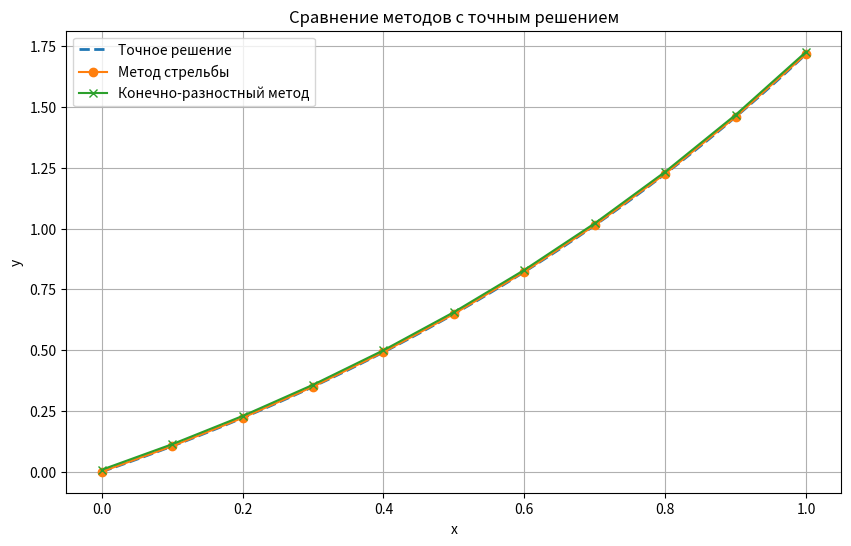

Recreate this plot in Python.
import math
from typing import Tuple, List, Callable
import matplotlib.pyplot as plt
import numpy as np

def exact_solution(x: float) -> float:
    return math.exp(x) - 1


def p_func(x: float) -> float:
    return math.exp(x) + 1


def q_func(x: float) -> float:
    return -2.0


def r_func(x: float) -> float:
    return -math.exp(x)


def f_func(x: float) -> float:
    return 0.0


def ode_system(x: float, y: float, z: float) -> float:
    numerator = 2 * z + math.exp(x) * y
    denominator = math.exp(x) + 1
    return numerator / denominator


def runge_kutta_solve(space: Tuple[float, float], h: float, y0: float, z0: float) \
        -> Tuple[List[float], List[float], List[float]]:
    a, b = space
    steps = int(round((b - a) / h))

    X = [a]
    Y = [y0]
    Z = [z0]

    x_curr, y_curr, z_curr = a, y0, z0

    for _ in range(steps):
        k1_y = h * z_curr
        k1_z = h * ode_system(x_curr, y_curr, z_curr)

        k2_y = h * (z_curr + 0.5 * k1_z)
        k2_z = h * ode_system(x_curr + 0.5 * h, y_curr + 0.5 * k1_y, z_curr + 0.5 * k1_z)

        k3_y = h * (z_curr + 0.5 * k2_z)
        k3_z = h * ode_system(x_curr + 0.5 * h, y_curr + 0.5 * k2_y, z_curr + 0.5 * k2_z)

        k4_y = h * (z_curr + k3_z)
        k4_z = h * ode_system(x_curr + h, y_curr + k3_y, z_curr + k3_z)

        y_next = y_curr + (k1_y + 2 * k2_y + 2 * k3_y + k4_y) / 6
        z_next = z_curr + (k1_z + 2 * k2_z + 2 * k3_z + k4_z) / 6
        x_next = x_curr + h

        X.append(x_next)
        Y.append(y_next)
        Z.append(z_next)

        x_curr, y_curr, z_curr = x_next, y_next, z_next

    return X, Y, Z

def shooting_method(space: Tuple[float, float], h: float) -> Tuple[List[float], List[float]]:
    a, b = space

    def residual(eta):
        _, Y, Z = runge_kutta_solve(space, h, y0=eta, z0=1.0)
        y_end = Y[-1]
        z_end = Z[-1]
        return z_end - y_end - 1.0

    eta0 = 0.5
    eta1 = 1.5

    eps = 1e-6
    max_iter = 100

    eta_res = eta1

    for _ in range(max_iter):
        r0 = residual(eta0)
        r1 = residual(eta1)

        if abs(r1 - r0) < 1e-12:
            break

        eta_next = eta1 - r1 * (eta1 - eta0) / (r1 - r0)

        if abs(eta_next - eta1) < eps:
            eta_res = eta_next
            break

        eta0, eta1 = eta1, eta_next
        eta_res = eta_next

    return runge_kutta_solve(space, h, y0=eta_res, z0=1.0)[:2]

def finite_difference_method(space: Tuple[float, float], h: float) -> Tuple[List[float], List[float]]:
    a, b = space
    N = int(round((b - a) / h))
    X = [a + i * h for i in range(N + 1)]

    Alpha = [0.0] * (N + 1)  # A
    Beta = [0.0] * (N + 1)  # B
    Gamma = [0.0] * (N + 1)  # C
    Phi = [0.0] * (N + 1)  # D

    for i in range(1, N):
        x = X[i]
        P = p_func(x)
        Q = q_func(x)
        R = r_func(x)
        F = f_func(x)

        Alpha[i] = P - Q * h / 2.0
        Beta[i] = -2 * P + R * h ** 2
        Gamma[i] = P + Q * h / 2.0
        Phi[i] = F * h ** 2

    P0 = p_func(X[0])
    Q0 = q_func(X[0])
    R0 = r_func(X[0])

    A0 = P0 - Q0 * h / 2.0
    B0 = -2 * P0 + R0 * h ** 2
    C0 = P0 + Q0 * h / 2.0

    Beta[0] = B0
    Gamma[0] = A0 + C0
    Phi[0] = 2 * h * A0

    PN = p_func(X[N])
    QN = q_func(X[N])
    RN = r_func(X[N])

    AN = PN - QN * h / 2.0
    BN = -2 * PN + RN * h ** 2
    CN = PN + QN * h / 2.0

    Alpha[N] = AN + CN
    Beta[N] = BN + 2 * h * CN
    Phi[N] = -2 * h * CN

    P_coeff = [0.0] * (N + 1)
    Q_coeff = [0.0] * (N + 1)
    P_coeff[0] = -Gamma[0] / Beta[0]
    Q_coeff[0] = Phi[0] / Beta[0]

    for i in range(1, N + 1):
        denom = Beta[i] + Alpha[i] * P_coeff[i - 1]
        if i < N:
            P_coeff[i] = -Gamma[i] / denom
        Q_coeff[i] = (Phi[i] - Alpha[i] * Q_coeff[i - 1]) / denom

    Y = [0.0] * (N + 1)
    Y[N] = Q_coeff[N]

    for i in range(N - 1, -1, -1):
        Y[i] = P_coeff[i] * Y[i + 1] + Q_coeff[i]

    return X, Y

def runge_romberg_error(space: Tuple[float, float], h: float,
                        solutions: Tuple[List[float], List[float], List[float], List[float]],
                        p: int = 2) -> List[Tuple[float, float, float]]:
    x_h, y_h, x_2h, y_2h = solutions
    results = []

    for i, x_val in enumerate(x_2h):
        idx_h = -1
        for k, val in enumerate(x_h):
            if abs(val - x_val) < 1e-9:
                idx_h = k
                break

        if idx_h != -1:
            y1 = y_h[idx_h]
            y2 = y_2h[i]
            # Формула Рунге
            err = (y1 - y2) / (2 ** p - 1)
            results.append((x_val, y1, err))

    return results


def print_results(X: List[float], Y: List[float],
                  errors: List[Tuple[float, float, float]],
                  title: str):
    err_dict = {res[0]: res[2] for res in errors}

    print(f"\n{title:^80}")
    print("=" * 80)
    print(f"{'x':<8} {'y_approx':<15} {'y_exact':<15} {'Abs Error':<15} {'R_h (Runge)':<15}")
    print("=" * 80)

    for x, y_calc in zip(X, Y):
        y_ex = exact_solution(x)
        abs_err = abs(y_calc - y_ex)

        rh_val = "N/A"
        for k in err_dict:
            if abs(k - x) < 1e-9:
                rh_val = f"{err_dict[k]:.6e}"
                break

        print(f"{x:<8.2f} {y_calc:<15.8f} {y_ex:<15.8f} {abs_err:<15.6e} {rh_val:<15}")
    print()


def main():
    space = (0.0, 1.0)
    h = 0.1

    print("Решение краевой задачи: (e^x + 1)y'' - 2y' - e^x y = 0")
    print(f"Отрезок: {space}, Шаг: {h}")

    X_shoot_h, Y_shoot_h = shooting_method(space, h)
    X_shoot_2h, Y_shoot_2h = shooting_method(space, 2 * h)

    err_shoot = runge_romberg_error(space, h, (X_shoot_h, Y_shoot_h, X_shoot_2h, Y_shoot_2h), p=4)
    print_results(X_shoot_h, Y_shoot_h, err_shoot, "Метод Стрельбы (Shooting Method)")

    X_fdm_h, Y_fdm_h = finite_difference_method(space, h)
    X_fdm_2h, Y_fdm_2h = finite_difference_method(space, 2 * h)

    err_fdm = runge_romberg_error(space, h, (X_fdm_h, Y_fdm_h, X_fdm_2h, Y_fdm_2h), p=2)
    print_results(X_fdm_h, Y_fdm_h, err_fdm, "Конечно-разностный метод (FDM)")

    X_fine = np.linspace(0.0, 1.0, 100)
    Y_exact = [exact_solution(x) for x in X_fine]

    plt.figure(figsize=(10, 6))
    plt.plot(X_fine, Y_exact, label='Точное решение', linewidth=2, linestyle='--')
    plt.plot(X_shoot_h, Y_shoot_h, label='Метод стрельбы', marker='o')
    plt.plot(X_fdm_h, Y_fdm_h, label='Конечно-разностный метод', marker='x')
    plt.xlabel('x')
    plt.ylabel('y')
    plt.title('Сравнение методов с точным решением')
    plt.legend()
    plt.grid(True)
    plt.show()


if __name__ == "__main__":
    main()